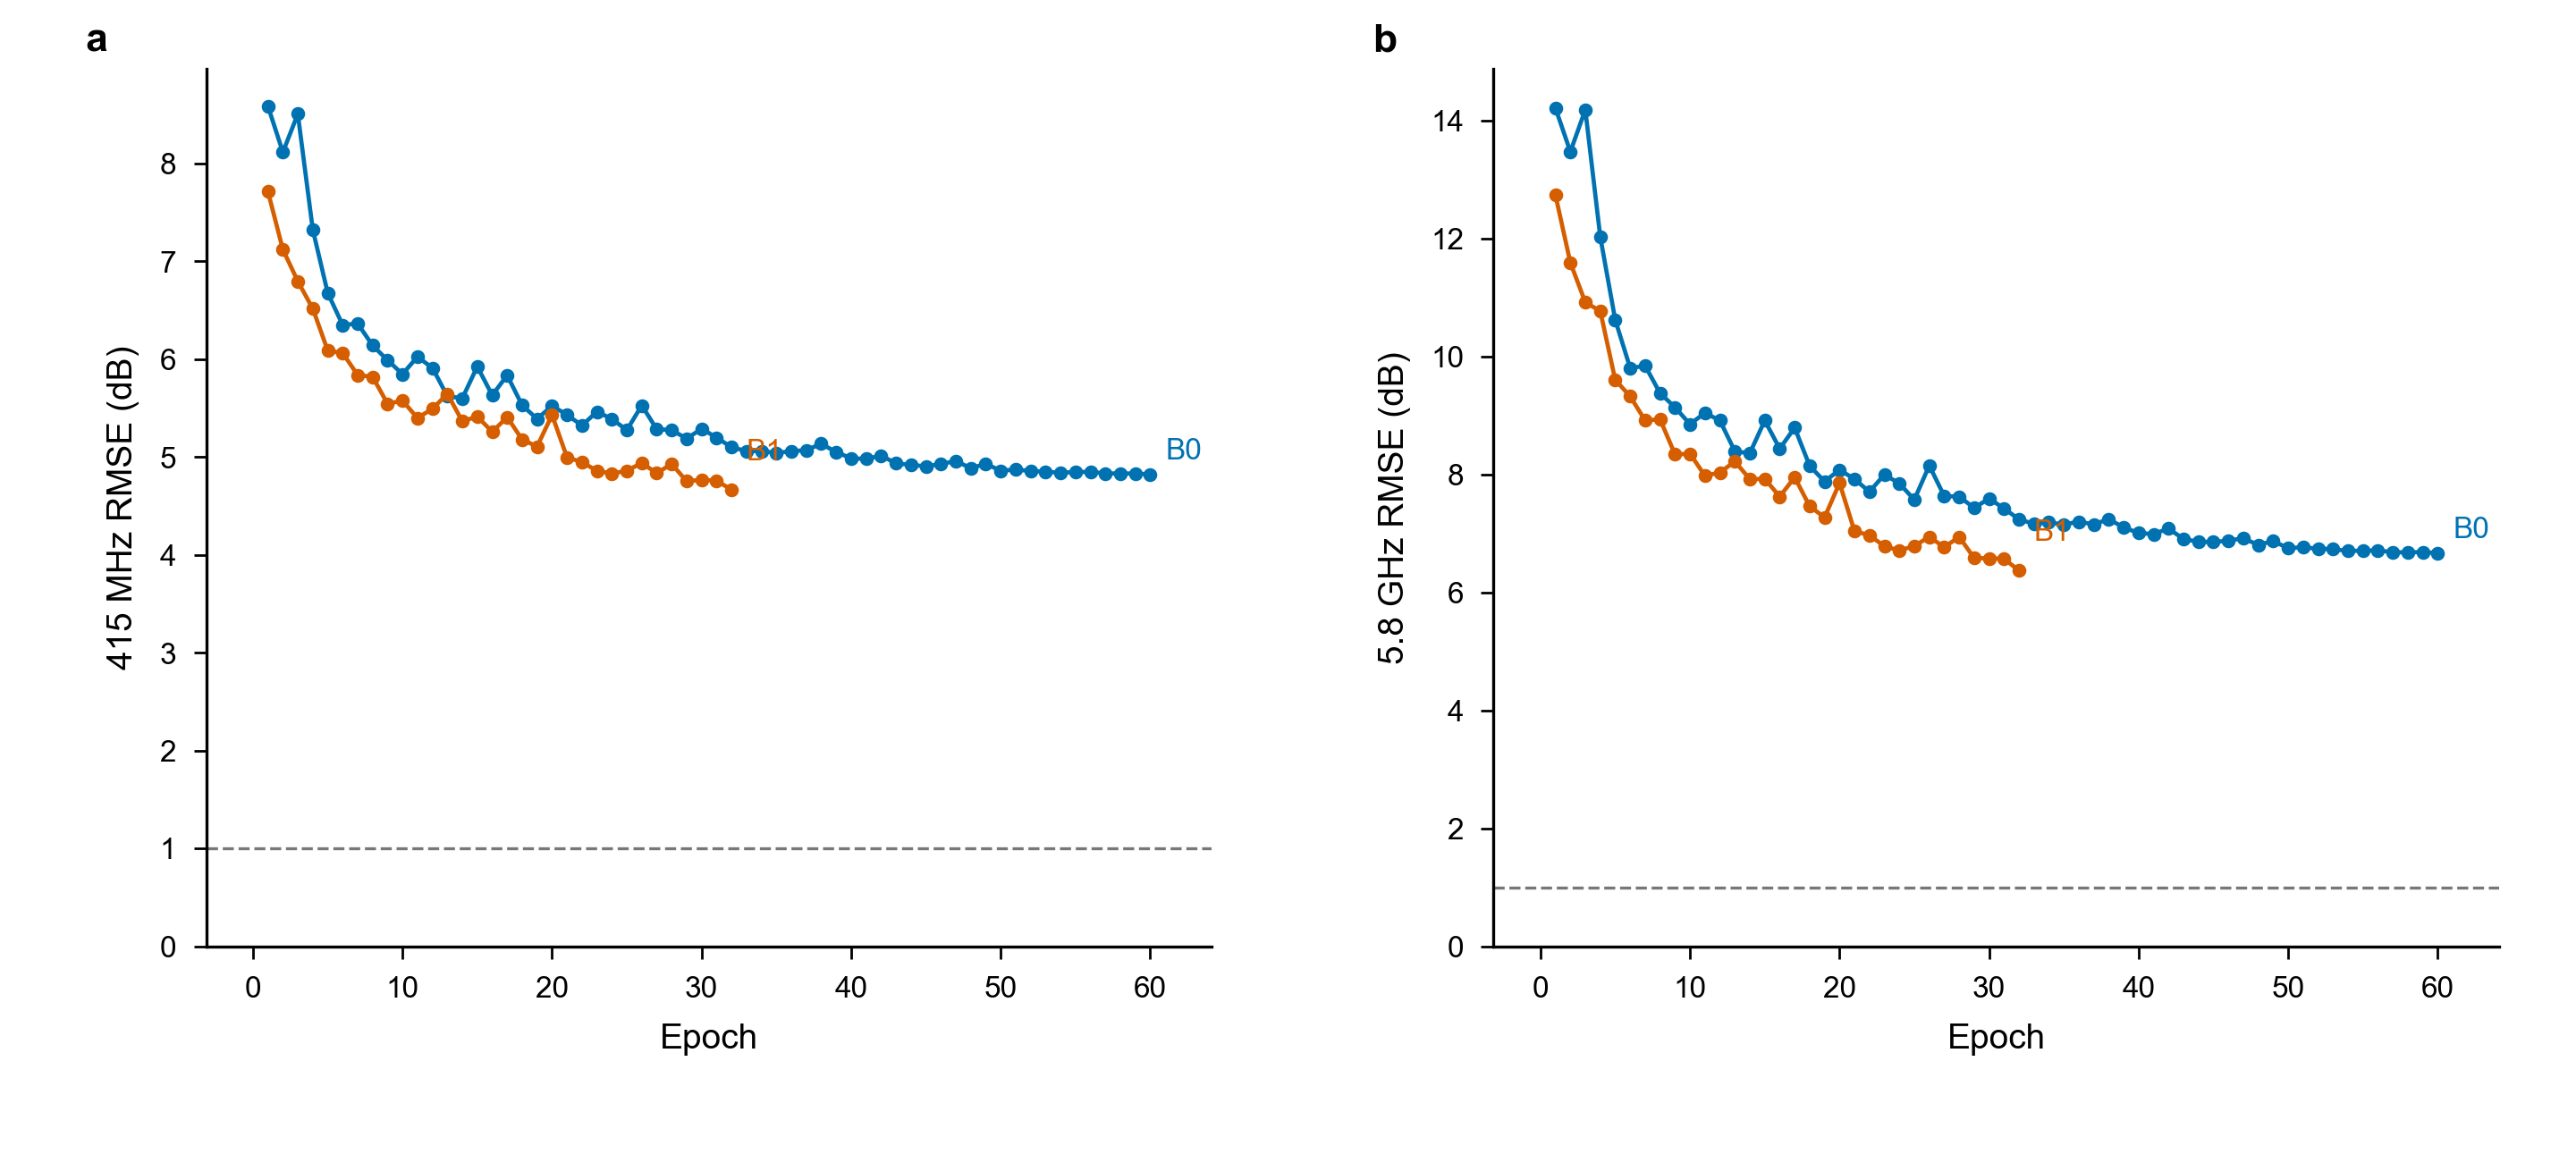

The data file committed next to this chart (first rows):
run, label, epoch, rmse415_db, rmse58_db
b0_raw_s20261031, B0, 1, 8.586, 14.21
b0_raw_s20261031, B0, 2, 8.115, 13.47
b0_raw_s20261031, B0, 3, 8.506, 14.18
b0_raw_s20261031, B0, 4, 7.324, 12.03
b0_raw_s20261031, B0, 5, 6.676, 10.62
b0_raw_s20261031, B0, 6, 6.348, 9.802
b0_raw_s20261031, B0, 7, 6.364, 9.84
b0_raw_s20261031, B0, 8, 6.14, 9.376
b0_raw_s20261031, B0, 9, 5.99, 9.135
b0_raw_s20261031, B0, 10, 5.847, 8.85
b0_raw_s20261031, B0, 11, 6.024, 9.042
b0_raw_s20261031, B0, 12, 5.911, 8.913
b0_raw_s20261031, B0, 13, 5.622, 8.39
b0_raw_s20261031, B0, 14, 5.599, 8.357
b0_raw_s20261031, B0, 15, 5.925, 8.912
b0_raw_s20261031, B0, 16, 5.631, 8.435
b0_raw_s20261031, B0, 17, 5.835, 8.79
b0_raw_s20261031, B0, 18, 5.529, 8.144
b0_raw_s20261031, B0, 19, 5.39, 7.879
b0_raw_s20261031, B0, 20, 5.523, 8.077
b0_raw_s20261031, B0, 21, 5.431, 7.919
b0_raw_s20261031, B0, 22, 5.322, 7.705
b0_raw_s20261031, B0, 23, 5.463, 7.995
b0_raw_s20261031, B0, 24, 5.389, 7.845
b0_raw_s20261031, B0, 25, 5.275, 7.57
b0_raw_s20261031, B0, 26, 5.527, 8.15
b0_raw_s20261031, B0, 27, 5.284, 7.632
b0_raw_s20261031, B0, 28, 5.275, 7.623
b0_raw_s20261031, B0, 29, 5.187, 7.43
b0_raw_s20261031, B0, 30, 5.288, 7.59
b0_raw_s20261031, B0, 31, 5.198, 7.421
b0_raw_s20261031, B0, 32, 5.1, 7.237
b0_raw_s20261031, B0, 33, 5.061, 7.16
b0_raw_s20261031, B0, 34, 5.061, 7.184
b0_raw_s20261031, B0, 35, 5.041, 7.15
b0_raw_s20261031, B0, 36, 5.059, 7.198
b0_raw_s20261031, B0, 37, 5.07, 7.151
b0_raw_s20261031, B0, 38, 5.135, 7.242
b0_raw_s20261031, B0, 39, 5.05, 7.098
b0_raw_s20261031, B0, 40, 4.987, 7.007
b0_raw_s20261031, B0, 41, 4.98, 6.985
b0_raw_s20261031, B0, 42, 5.014, 7.083
b0_raw_s20261031, B0, 43, 4.935, 6.902
b0_raw_s20261031, B0, 44, 4.92, 6.858
b0_raw_s20261031, B0, 45, 4.904, 6.851
b0_raw_s20261031, B0, 46, 4.928, 6.877
b0_raw_s20261031, B0, 47, 4.959, 6.915
b0_raw_s20261031, B0, 48, 4.885, 6.804
b0_raw_s20261031, B0, 49, 4.93, 6.87
b0_raw_s20261031, B0, 50, 4.86, 6.745
b0_raw_s20261031, B0, 51, 4.872, 6.766
b0_raw_s20261031, B0, 52, 4.857, 6.736
b0_raw_s20261031, B0, 53, 4.849, 6.734
b0_raw_s20261031, B0, 54, 4.839, 6.7
b0_raw_s20261031, B0, 55, 4.846, 6.707
b0_raw_s20261031, B0, 56, 4.848, 6.709
b0_raw_s20261031, B0, 57, 4.833, 6.68
b0_raw_s20261031, B0, 58, 4.831, 6.677
b0_raw_s20261031, B0, 59, 4.831, 6.684
b0_raw_s20261031, B0, 60, 4.822, 6.664
... 32 more rows
